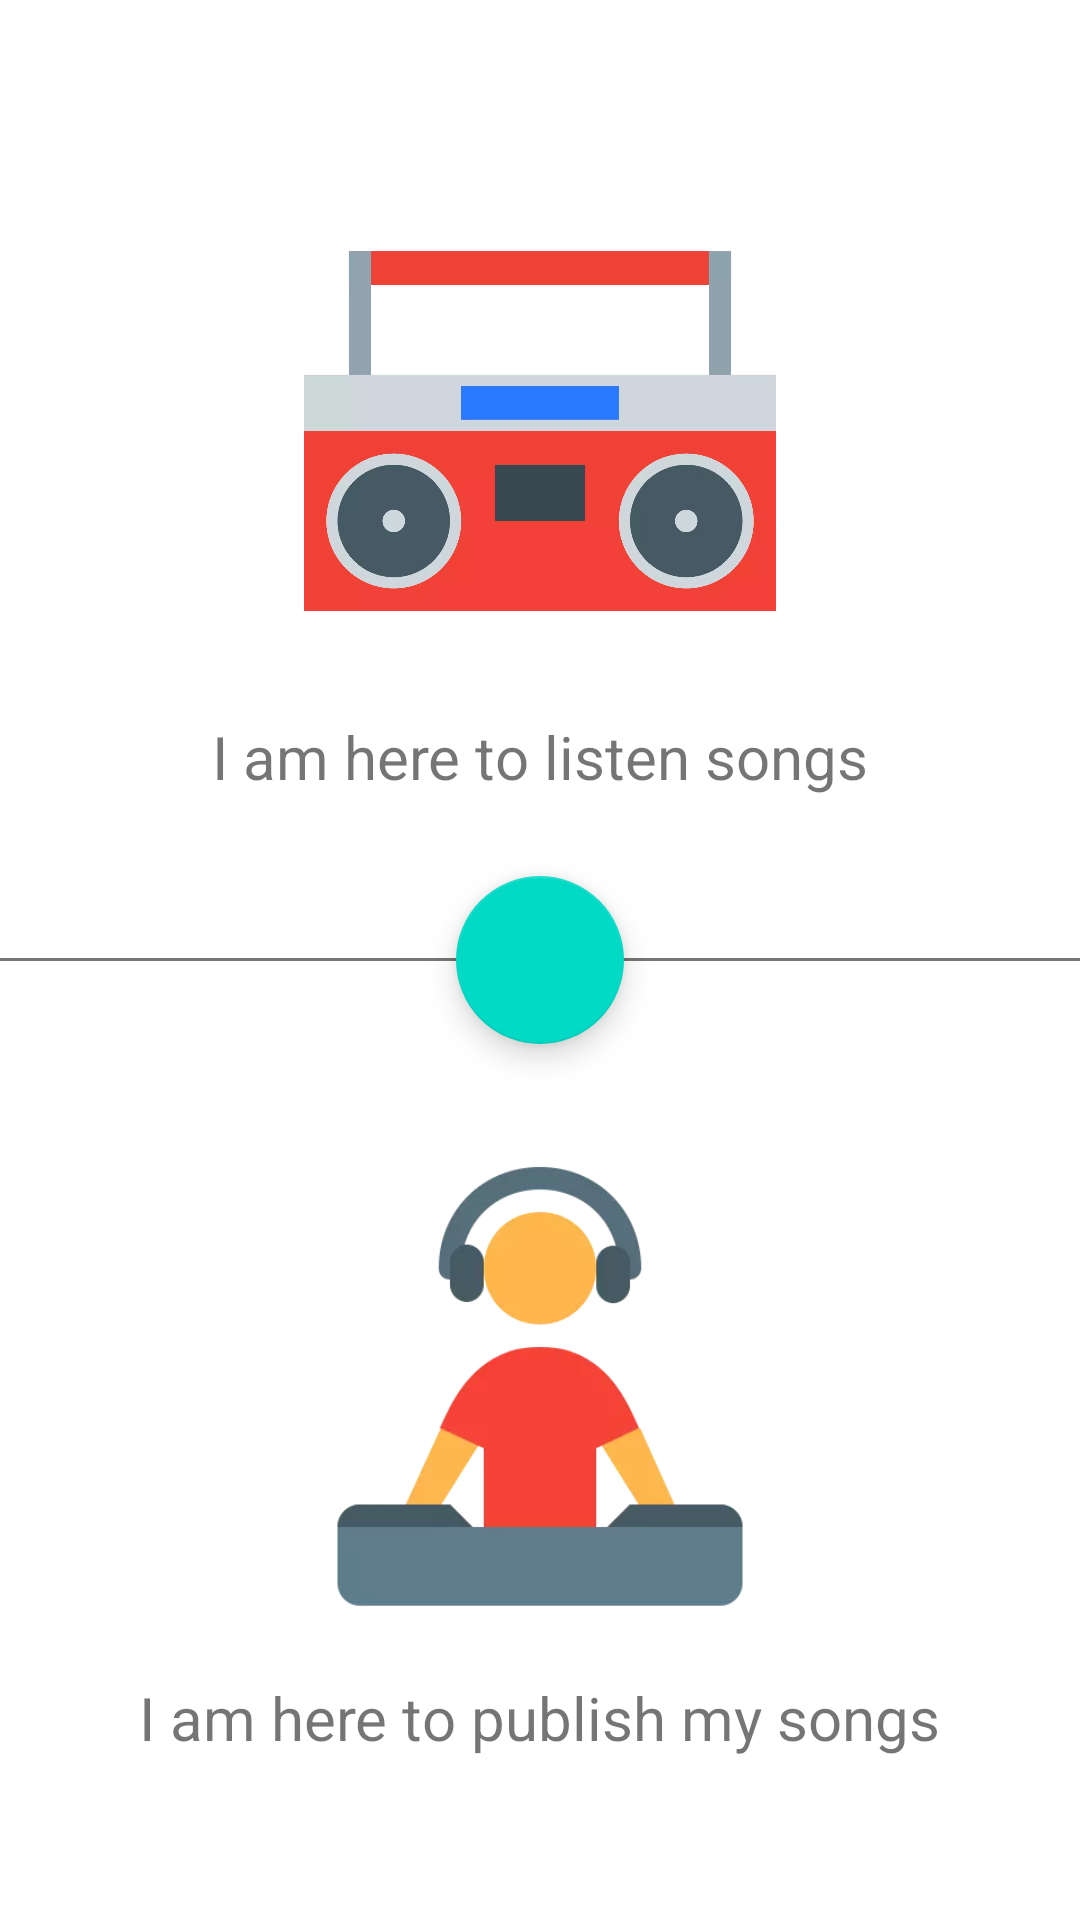

Here is an Android app screen rendered from its layout file. Give the layout XML and the strings, colors and styles it references.
<!-- AndroidManifest.xml: application theme AppTheme -->
<!-- res/layout/activity_account_type_selection.xml -->
<?xml version="1.0" encoding="utf-8"?>
<FrameLayout xmlns:android="http://schemas.android.com/apk/res/android"
    xmlns:app="http://schemas.android.com/apk/res-auto"
    xmlns:tools="http://schemas.android.com/tools"
    android:layout_width="match_parent"
    android:layout_height="match_parent"
    tools:context=".AccountTypeSelection">

    <LinearLayout
        android:orientation="vertical"
        android:layout_width="match_parent"
        android:layout_height="match_parent">

        <LinearLayout
            android:id="@+id/user"
            android:clickable="true"
            android:focusable="true"
            android:gravity="center"
            android:background="@color/white"
            android:layout_weight="1"
            android:layout_width="match_parent"
            android:layout_height="0dp"
            android:orientation="vertical">

            <ImageView
                android:id="@+id/user_image"
                android:src="@mipmap/boombox"
                android:layout_width="180dp"
                android:layout_height="180dp" />

            <TextView
                android:layout_marginTop="5dp"
                android:textSize="20sp"
                android:text="@string/type_user_text"
                android:layout_width="wrap_content"
                android:layout_height="wrap_content" />

        </LinearLayout>

        <View
            android:background="#757575"
            android:layout_width="match_parent"
            android:layout_height="1dp"/>

        <LinearLayout
            android:id="@+id/artist"
            android:clickable="true"
            android:focusable="true"
            android:gravity="center"
            android:background="@color/white"
            android:layout_weight="1"
            android:layout_width="match_parent"
            android:layout_height="0dp"
            android:orientation="vertical">

            <ImageView
                android:id="@+id/artist_image"
                android:src="@mipmap/dj"
                android:layout_width="180dp"
                android:layout_height="180dp" />

            <TextView
                android:layout_marginTop="5dp"
                android:textSize="20sp"
                android:text="@string/type_artist_text"
                android:layout_width="wrap_content"
                android:layout_height="wrap_content" />

        </LinearLayout>

    </LinearLayout>

    <com.google.android.material.floatingactionbutton.FloatingActionButton
        android:id="@+id/done_fab"
        android:layout_gravity="center"
        app:srcCompat="@drawable/ic_done_24dp"
        android:tint="@color/white"
        android:layout_width="wrap_content"
        android:layout_height="wrap_content" />

</FrameLayout>
<!-- resources referenced by this layout -->
<resources>
  <color name="white">#FFF</color>
  <!-- mipmap boombox: webp bitmap (mipmap-xxxhdpi, 17608 bytes) -->
  <!-- mipmap dj: webp bitmap (mipmap-xxxhdpi, 8798 bytes) -->
  <string name="type_artist_text">I am here to publish my songs</string>
  <string name="type_user_text">I am here to listen songs</string>
  <style name="AppTheme" parent="Theme.MaterialComponents.Light.NoActionBar">
          
          <item name="android:windowActionBarOverlay">true</item>
          <item name="colorPrimary">@color/colorPrimary</item>
          <item name="colorPrimaryDark">@color/colorPrimaryDark</item>
          <item name="colorAccent">@color/colorAccent</item>
          <item name="dialogSheetAccent">@color/colorAccent</item>
      </style>
  <color name="colorPrimary">#fff</color>
  <color name="colorPrimaryDark">#fff</color>
  <color name="colorAccent">@color/purple_dark</color>
  <color name="purple_dark">#5F6BDF</color>
</resources>
